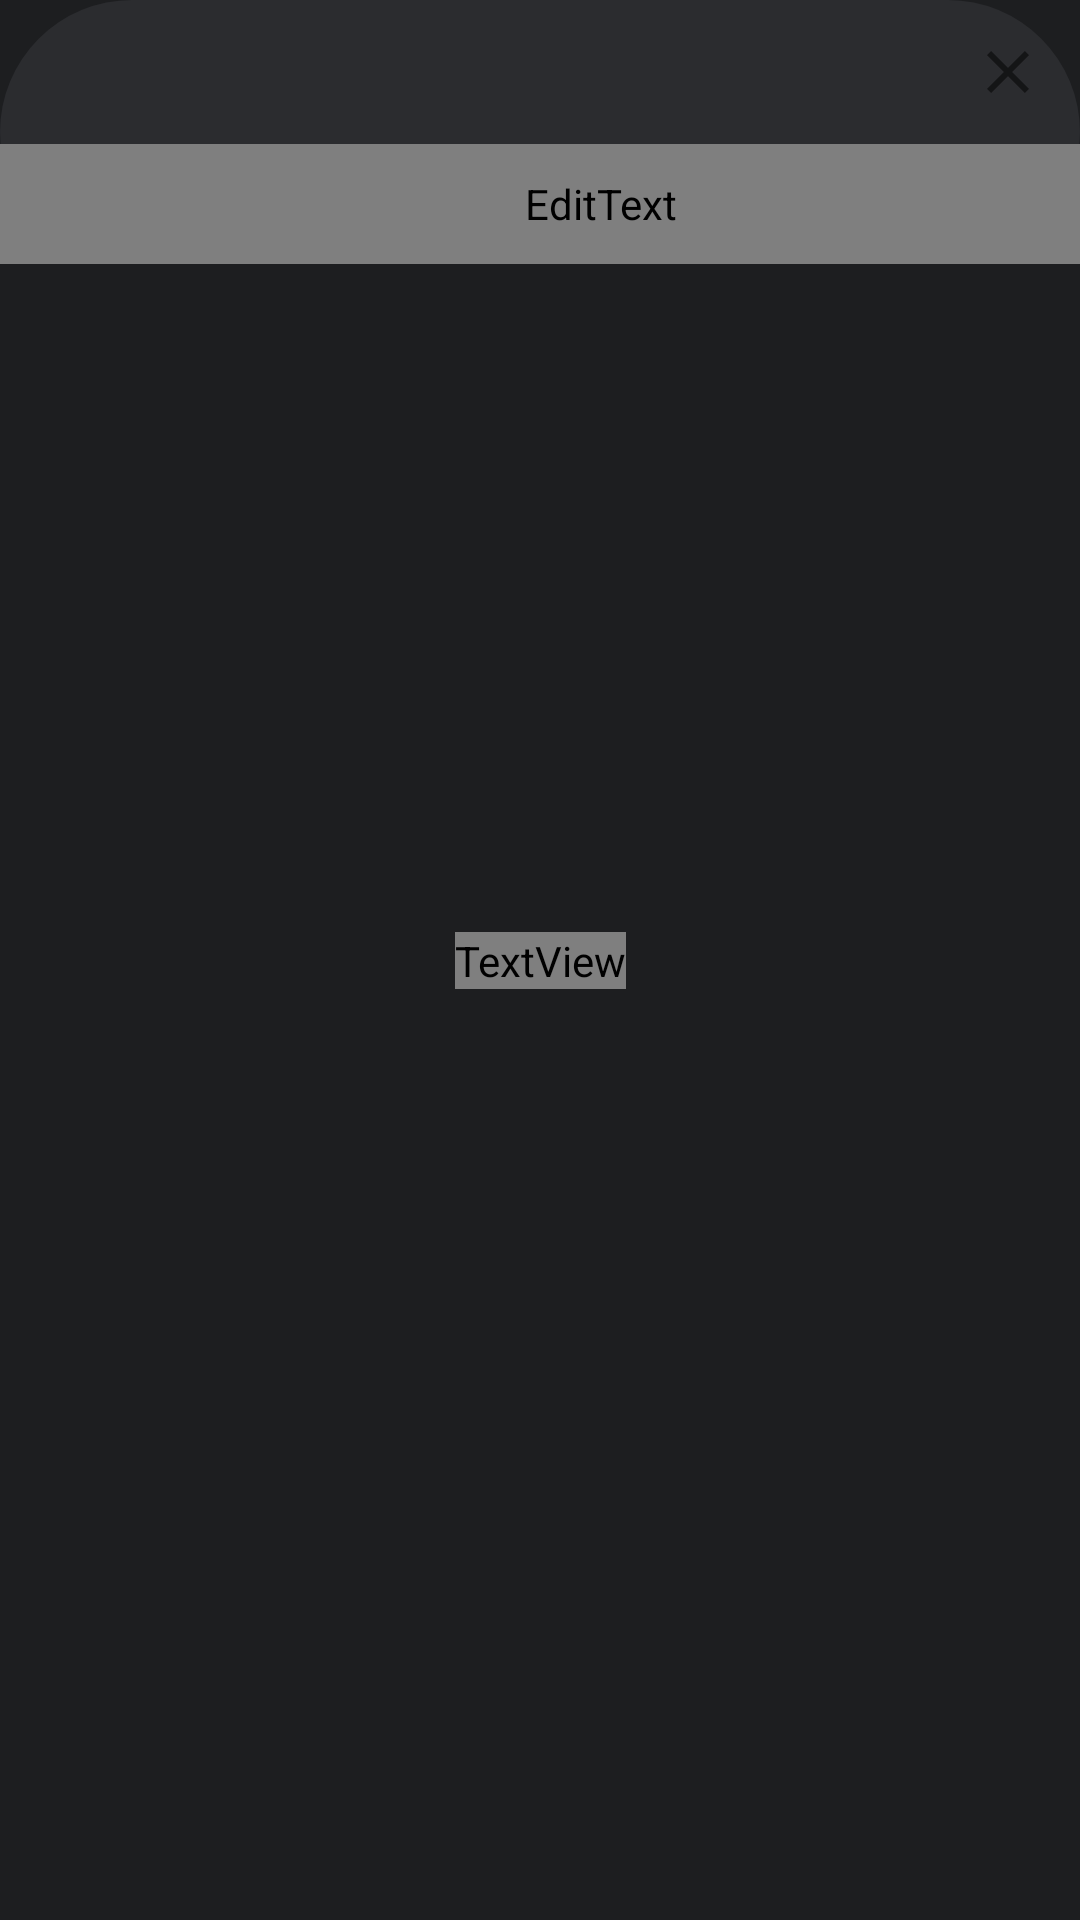

Reconstruct the res/layout file that produces this screen, plus the resources it refers to.
<!-- AndroidManifest.xml: application theme AppTheme -->
<!-- res/layout/custom_search_text.xml -->
<?xml version="1.0" encoding="utf-8"?>
<layout xmlns:android="http://schemas.android.com/apk/res/android"
    xmlns:app="http://schemas.android.com/apk/res-auto">

    <androidx.constraintlayout.widget.ConstraintLayout
        android:layout_width="match_parent"
        android:layout_height="wrap_content">

        <com.google.android.material.textfield.TextInputLayout
            android:layout_width="match_parent"
            android:layout_height="wrap_content"
            android:background="@drawable/edit_text_background"
            android:gravity="center"
            android:textSize="14sp"
            app:endIconMode="clear_text"
            app:hintEnabled="false"
            app:layout_constraintEnd_toEndOf="parent"
            app:layout_constraintStart_toStartOf="parent"
            app:layout_constraintTop_toTopOf="parent">

            <EditText
                style="@style/ContactSearchInput"
                android:id="@+id/search_edit_text"
                android:layout_width="match_parent"
                android:layout_height="40dp"
                android:background="@drawable/edit_text_background"
                android:gravity="start|center_vertical"
                android:paddingStart="56dp"
                android:cursorVisible="false"
                android:paddingEnd="@dimen/dimen_16"
                android:singleLine="true"/>
        </com.google.android.material.textfield.TextInputLayout>

        <ImageView
            android:id="@+id/search_icon_image_view"
            android:layout_width="wrap_content"
            android:layout_height="wrap_content"
            android:layout_marginStart="@dimen/dimen_16"
            android:src="@drawable/ic_search"
            android:visibility="gone"
            app:layout_constraintBottom_toBottomOf="parent"
            app:layout_constraintStart_toStartOf="parent"
            app:layout_constraintTop_toTopOf="parent" />

        <TextView
            android:id="@+id/hint_text_view"
            style="@style/ContactSearchHint"
            android:layout_width="wrap_content"
            android:layout_height="wrap_content"
            android:drawableStart="@drawable/ic_search"
            android:drawablePadding="@dimen/dimen_8"
            android:gravity="center_vertical"
            android:text="@string/contact_search_hint"
            app:layout_constraintBottom_toBottomOf="parent"
            app:layout_constraintEnd_toEndOf="parent"
            app:layout_constraintStart_toStartOf="parent"
            app:layout_constraintTop_toTopOf="parent" />
    </androidx.constraintlayout.widget.ConstraintLayout>
</layout>
<!-- resources referenced by this layout -->
<resources>
  <dimen name="dimen_16">16dp</dimen>
  <dimen name="dimen_8">8dp</dimen>
  <!-- drawable edit_text_background (drawable) -->
  <?xml version="1.0" encoding="utf-8"?>
  <selector xmlns:android="http://schemas.android.com/apk/res/android">
      <item android:state_focused="true">
          <shape>
              <corners android:radius="100dp" />
              <solid android:color="@color/colorGray" />
              <stroke android:width="1dp" android:color="@color/colorWhite" />
          </shape>
      </item>
      <item android:state_focused="false">
          <shape>
              <corners android:radius="100dp" />
              <solid android:color="@color/colorGray" />
          </shape>
      </item>
  </selector>
  <!-- drawable ic_search (drawable) -->
  <vector xmlns:android="http://schemas.android.com/apk/res/android"
      android:width="24dp"
      android:height="24dp"
      android:tint="#DADADA"
      android:viewportWidth="24.0"
      android:viewportHeight="24.0">
      <path
          android:fillColor="#FF000000"
          android:pathData="M15.5,14h-0.79l-0.28,-0.27C15.41,12.59 16,11.11 16,9.5 16,5.91 13.09,3 9.5,3S3,5.91 3,9.5 5.91,16 9.5,16c1.61,0 3.09,-0.59 4.23,-1.57l0.27,0.28v0.79l5,4.99L20.49,19l-4.99,-5zM9.5,14C7.01,14 5,11.99 5,9.5S7.01,5 9.5,5 14,7.01 14,9.5 11.99,14 9.5,14z" />
  </vector>
  <style name="ContactSearchHint" parent="TextAppearance.AppCompat.Title">
          <item name="android:textColor">@color/colorHint</item>
          <item name="android:fontFamily">@font/roboto</item>
          <item name="android:textSize">14sp</item>
      </style>
  <style name="ContactSearchInput" parent="TextAppearance.AppCompat.Title">
          <item name="android:textColor">@color/colorWhite</item>
          <item name="android:fontFamily">@font/roboto</item>
          <item name="android:textSize">14sp</item>
      </style>
  <style name="AppTheme" parent="Theme.AppCompat.Light.DarkActionBar">
          
          <item name="colorPrimary">@color/colorPrimary</item>
          <item name="colorPrimaryDark">@color/colorPrimary</item>
          <item name="colorAccent">@color/colorAccent</item>
          <item name="android:windowBackground">@color/colorPrimary</item>
      </style>
  <color name="colorGray">#2B2C2F</color>
  <color name="colorWhite">#FFFFFF</color>
  <color name="colorHint">#ACB1BD</color>
  <color name="colorPrimary">#1D1E20</color>
  <color name="colorAccent">#11C76F</color>
</resources>
